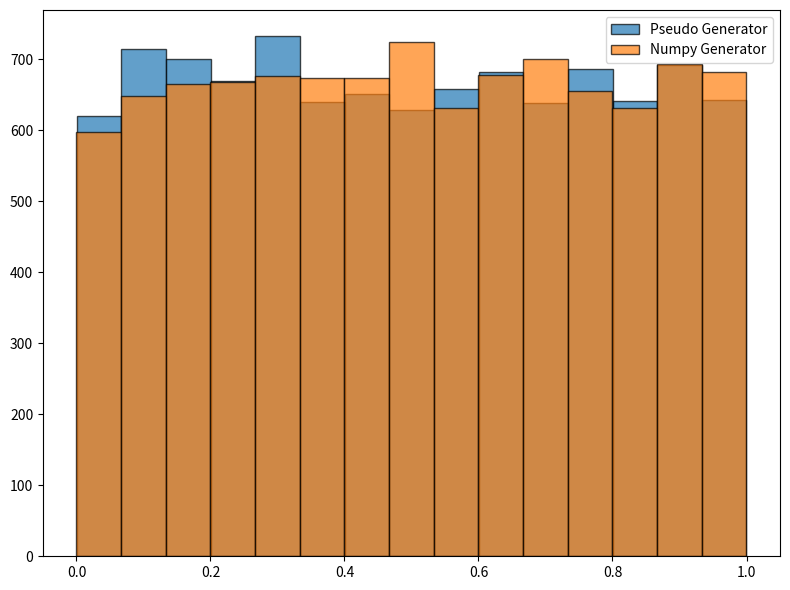

Source code (Python): (Note: this script raises an exception after producing the figure.)
import numpy as np
import matplotlib.pyplot as plt
np.random.seed(4002)

def pse_uni_gen(a=16807, c=1, m=2**31-1, seed=123456789, 
                size=1, burn_in=1000):
	x = [(a*seed + c) % m]
	for i in range(1, size + burn_in):
		x.append((a*x[-1] + c) % m)
	return np.array(x[burn_in:]) / m

def pse_uniform_gen(lower=0, upper=1, seed=123456789, 
                    size=1, burn_in=1000):
    U = pse_uni_gen(seed=seed, size=size, burn_in=burn_in)
    return lower + (upper - lower)*U  

pse_sample = pse_uniform_gen(lower=0, upper=1, size=10000)
built_in_sample = np.random.rand(10000)
plt.figure(figsize=(8,6))
plt.hist(pse_sample, ec='black', bins="sturges", 
         alpha=0.7, label="Pseudo Generator")
plt.hist(built_in_sample, ec='black', bins="sturges", 
         alpha=0.7, label="Numpy Generator")
plt.legend(loc='upper right')

plt.tight_layout()
plt.savefig("../Picture/prnguni.png", dpi=200)

#%%
import numpy as np
import matplotlib.pyplot as plt
from scipy.stats import expon
np.random.seed(4002)

def pseudo_exp_gen(lamb, seed=123456789, size=1, burn_in=1000):
	U = pse_uniform_gen(seed=seed, size=size, burn_in=burn_in)
	X = -(1/lamb)*np.log(1-U)
	return X

pse_sample = pseudo_exp_gen(lamb=1, size=10000)
built_in_sample = np.random.exponential(1, size=10000)
plt.figure(figsize=(8,6))
_, bins, _ = plt.hist(pse_sample, alpha=0.7, label="Pseudo Generator", 
                      color="blue", ec='black', bins="sturges")
plt.hist(built_in_sample, alpha=0.7, label="Numpy Generator", 
         color="red", ec='black', bins=bins)
x = np.linspace(expon.ppf(0.01), expon.ppf(0.99), 10000)
plt.plot(x, expon.pdf(x)*10000)
plt.legend(loc='upper right')

plt.tight_layout()
plt.savefig("../Picture/prngexp.png", dpi=200)

#%%
import numpy as np
import matplotlib.pyplot as plt
np.random.seed(4002)

def pseudo_normal_gen(mu=0.0, sigma=1.0, seed=123456789, 
                      size=1, burn_in=1000):
    U = pse_uniform_gen(seed=seed, size=2*size, burn_in=burn_in)
    U1, U2 = U[:size], U[size:]
    Z0 = np.sqrt(-2*np.log(U1))*np.cos(2*np.pi * U2)
    Z1 = np.sqrt(-2*np.log(U1))*np.sin(2*np.pi * U2)
    return Z0*sigma + mu
	
pse_sample = pseudo_normal_gen(mu=0, sigma=1, size=10000)
built_in_sample = np.random.normal(0, 1, size=10000)
plt.figure(figsize=(8,6))
_, bins, _ = plt.hist(pse_sample, alpha=0.7, label="Pseudo Generator", 
                      color="blue", ec='black', bins="sturges")
plt.hist(built_in_sample, alpha=0.7, label="Numpy Generator", 
         color="red", ec='black', bins=bins)
plt.legend()

plt.tight_layout()
plt.savefig("../Picture/prngnorm.png", dpi=200)